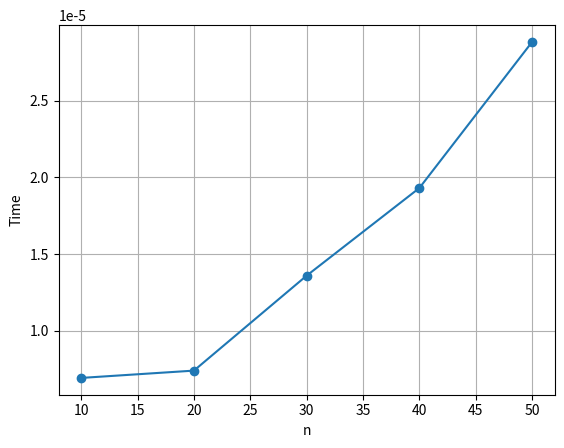

Python code for this plot:
import random, time
import matplotlib.pyplot as plt

def sel(a):
    for i in range(len(a)):
        m = i
        for j in range(i+1, len(a)):
            if a[j] < a[m]:
                m = j
        a[i], a[m] = a[m], a[i]

n = [10, 20, 30, 40, 50]
t = []

for i in n:
    a = [random.randint(1, 100) for _ in range(i)]
    s = time.time()
    sel(a)
    t.append(time.time() - s)

plt.plot(n, t, "o-")
plt.xlabel("n")
plt.ylabel("Time")
plt.grid()
plt.show()
